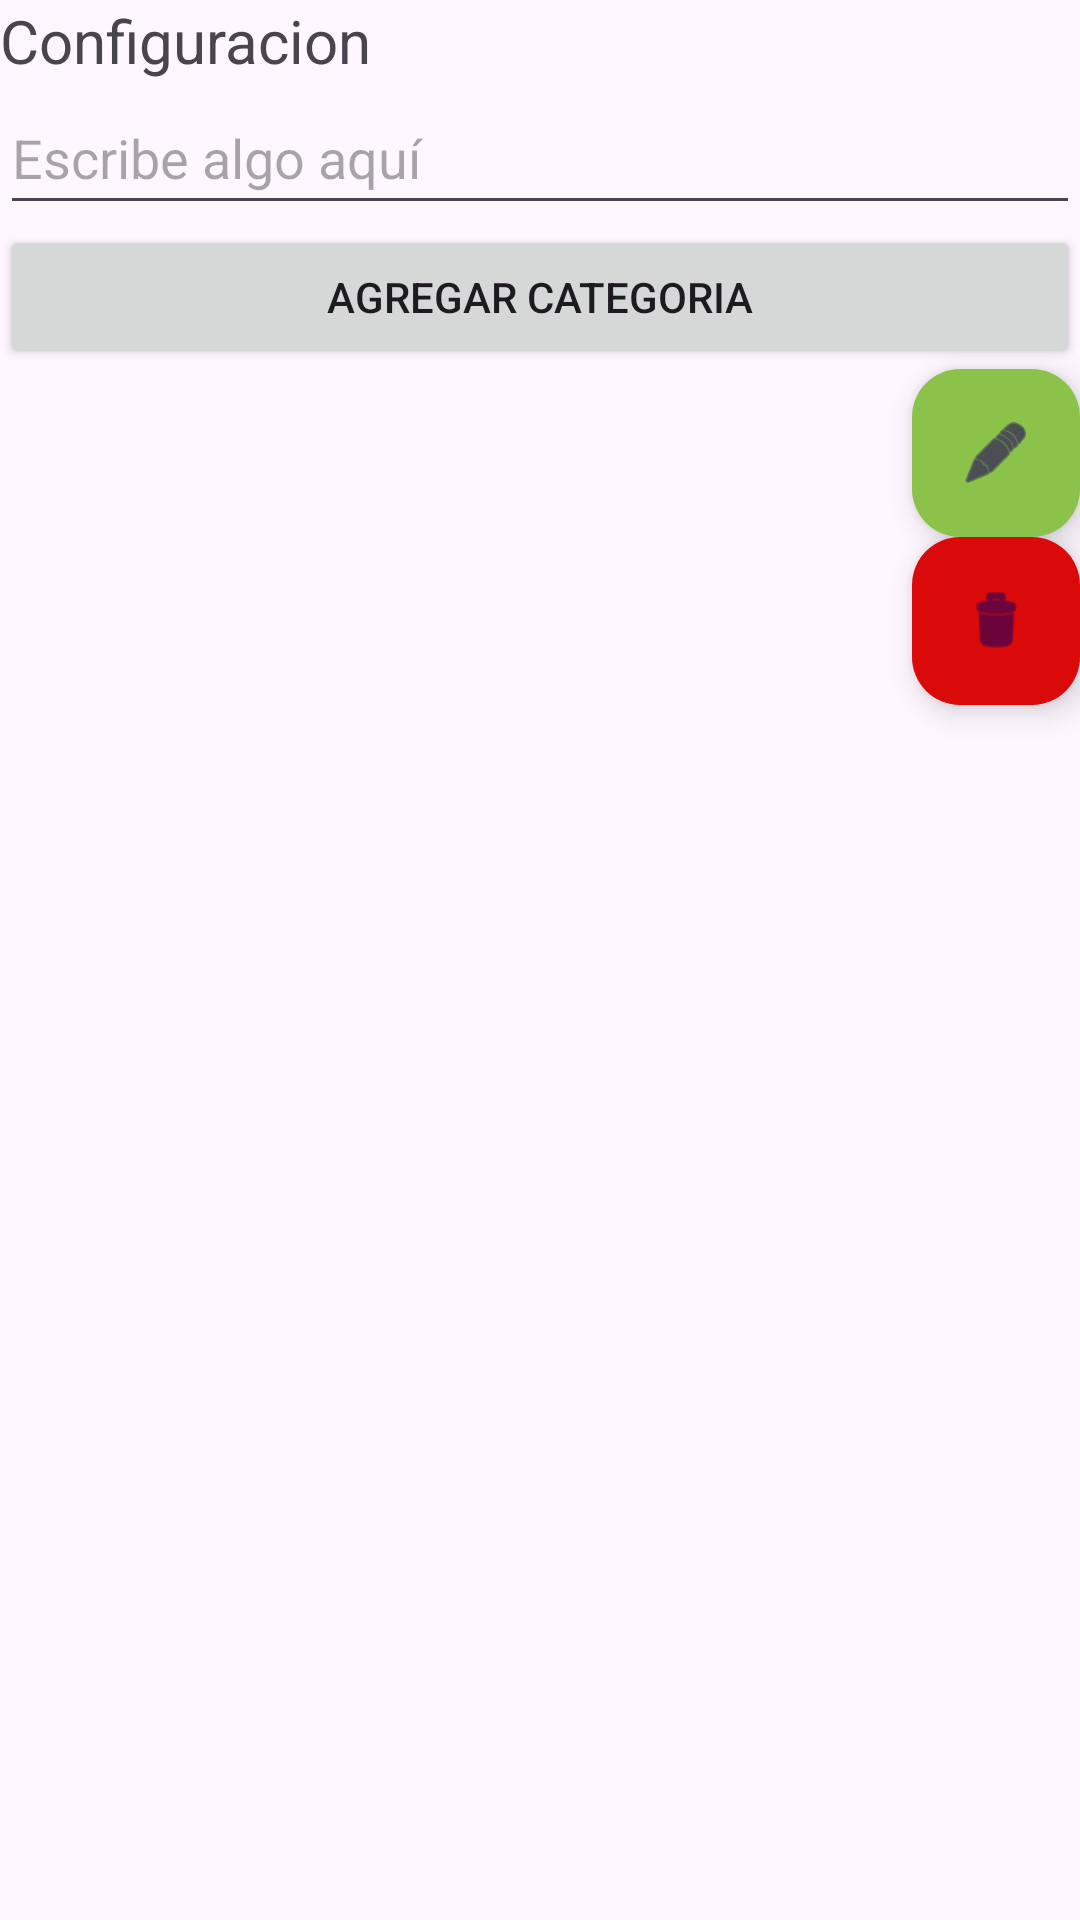

Layout XML and referenced resources for this Android screen:
<!-- AndroidManifest.xml: application theme Theme.RememHub -->
<!-- res/layout/activity_ver.xml -->
<?xml version="1.0" encoding="utf-8"?>
<LinearLayout xmlns:android="http://schemas.android.com/apk/res/android"
    xmlns:app="http://schemas.android.com/apk/res-auto"
    xmlns:tools="http://schemas.android.com/tools"
    android:id="@+id/actvityVer"
    android:layout_width="match_parent"
    android:layout_height="match_parent"
    android:orientation="vertical"
    tools:context=".VerActivity">
    <TextView
        android:id="@+id/textView3"
        android:layout_width="match_parent"
        android:layout_height="wrap_content"
        android:text="Configuracion"
        android:textSize="20sp" />

    <EditText
        android:id="@+id/editTxtConfiguracion"
        android:layout_width="match_parent"
        android:layout_height="wrap_content"
        android:hint="Escribe algo aquí"
        android:minHeight="48dp" />

    <Button
        android:id="@+id/btnguardarCat"
        android:layout_width="match_parent"
        android:layout_height="wrap_content"
        android:text="Agregar Categoria" />

    <com.google.android.material.floatingactionbutton.FloatingActionButton
        android:id="@+id/fabEditar"
        android:layout_width="match_parent"
        android:layout_height="wrap_content"
        android:layout_gravity="bottom|end"
        android:clickable="true"
        app:backgroundTint="#8BC34A"
        app:srcCompat="@android:drawable/ic_menu_edit"
        tools:ignore="SpeakableTextPresentCheck" />

    <com.google.android.material.floatingactionbutton.FloatingActionButton
        android:id="@+id/fabElminar"
        android:layout_width="match_parent"
        android:layout_height="wrap_content"
        android:layout_gravity="bottom|end"
        android:clickable="true"
        app:backgroundTint="#DB0A0A"
        app:srcCompat="@android:drawable/ic_menu_delete"
        tools:ignore="SpeakableTextPresentCheck" />

</LinearLayout>
<!-- resources referenced by this layout -->
<resources>
  <style name="Theme.RememHub" parent="Base.Theme.RememHub" />
  <style name="Base.Theme.RememHub" parent="Theme.Material3.DayNight.NoActionBar">
          
          
      </style>
</resources>
